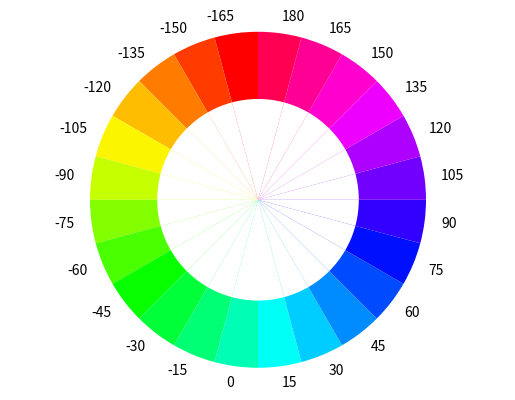

This chart was generated by the following Python code:
import matplotlib.pyplot as plt
import numpy as np 
# Pie chart, where the slices will be ordered and plotted counter-clockwise:
sizes = np.ones(12*2)
labels = [str(i*15) for i in range(-11, 13)]
fig1, ax1 = plt.subplots()

theme = plt.get_cmap('hsv')
ax1.set_prop_cycle("color", [theme(1. * i / len(sizes)) for i in range(len(sizes))])

ax1.pie(sizes, startangle=90, labels=labels)
plt.pie(sizes, radius=0.6,colors = 'w')

ax1.axis('equal')  # Equal aspect ratio ensures that pie is drawn as a circle.

plt.show()